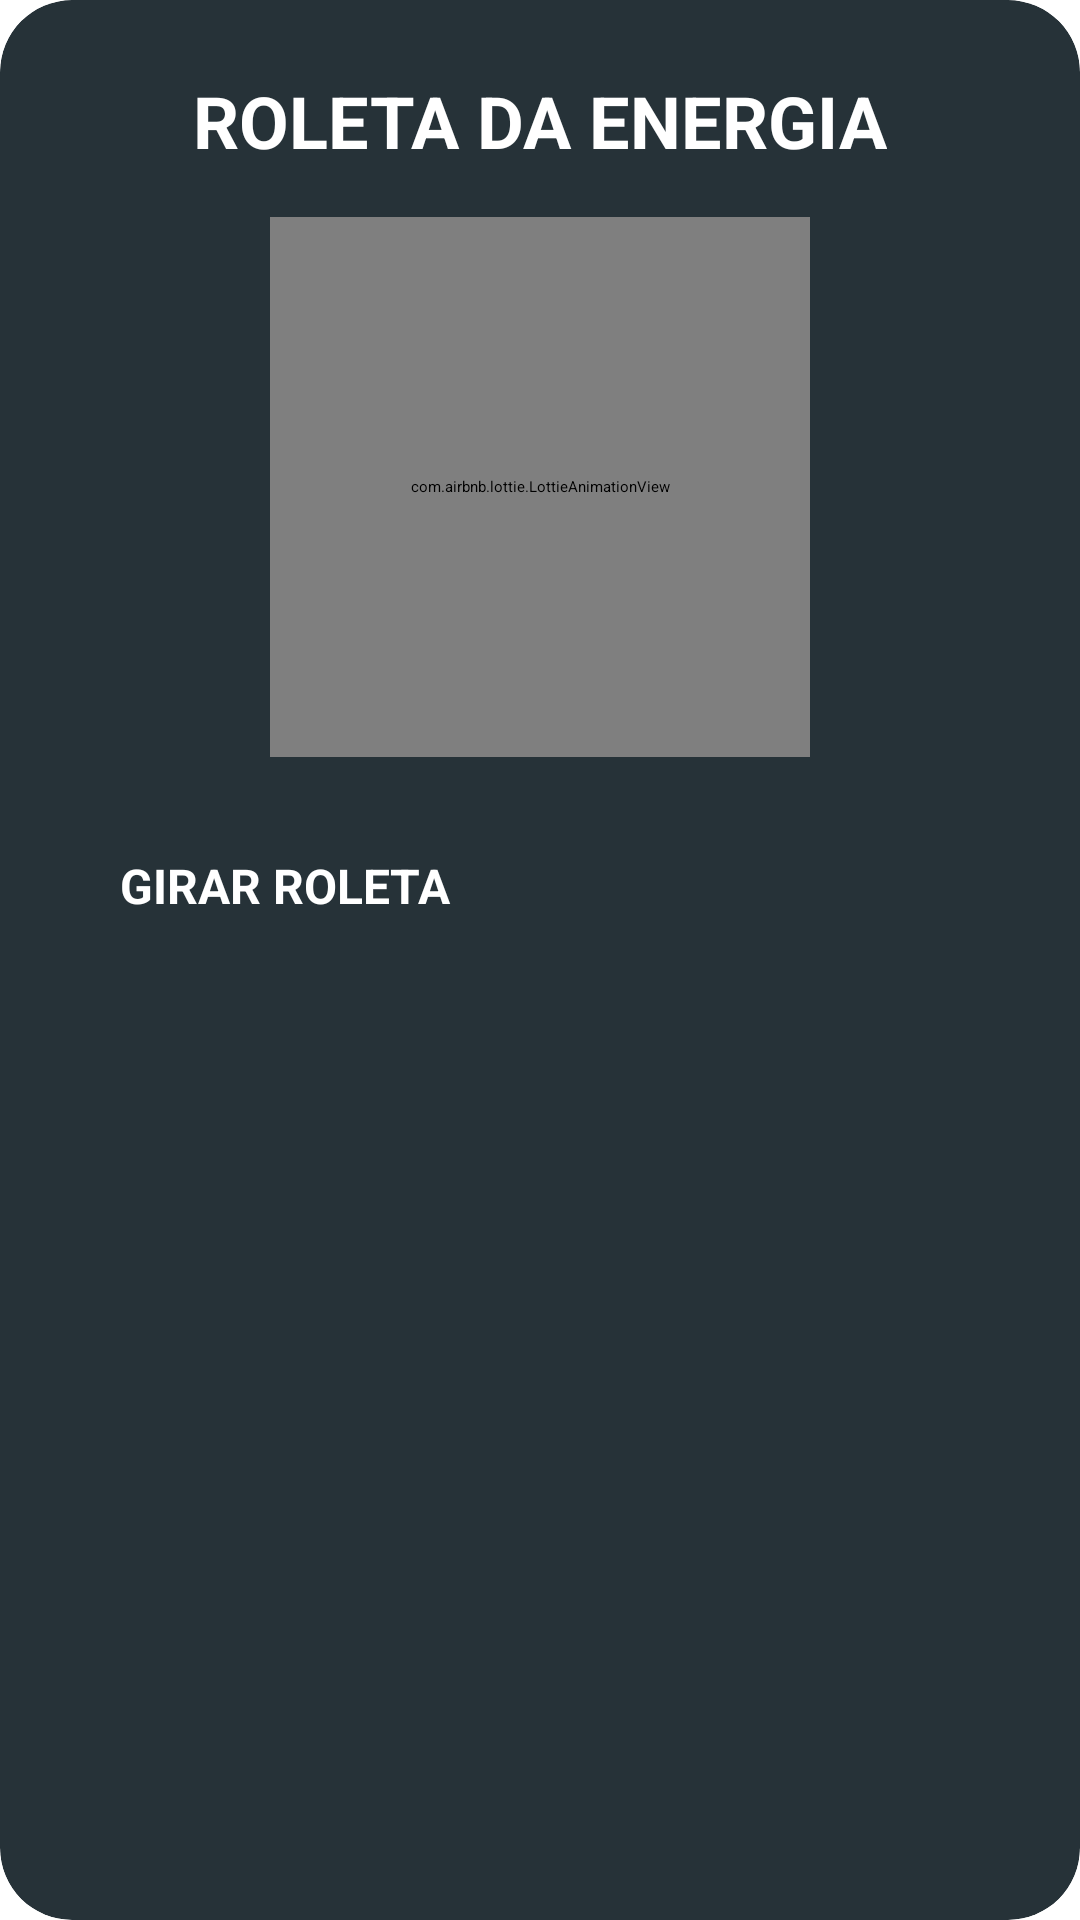

This screen was rendered from an Android layout file. Write that file and the resources it references.
<!-- AndroidManifest.xml: application theme Theme.App.Starting -->
<!-- res/layout/dialog_roleta.xml -->
<?xml version="1.0" encoding="utf-8"?>
<androidx.cardview.widget.CardView
    xmlns:android="http://schemas.android.com/apk/res/android"
    xmlns:app="http://schemas.android.com/apk/res-auto"
    android:layout_width="match_parent"
    android:layout_height="wrap_content"
    android:layout_margin="32dp"
    app:cardCornerRadius="24dp"
    app:cardBackgroundColor="#263238"
    app:cardElevation="16dp">

    <LinearLayout
        android:layout_width="match_parent"
        android:layout_height="wrap_content"
        android:orientation="vertical"
        android:padding="24dp"
        android:gravity="center">

        <TextView
            android:id="@+id/tvRoletaTitulo"
            android:layout_width="wrap_content"
            android:layout_height="wrap_content"
            android:text="ROLETA DA ENERGIA"
            android:textColor="@color/white"
            android:textSize="24sp"
            android:textStyle="bold"
            android:layout_marginBottom="16dp"/>

        <com.airbnb.lottie.LottieAnimationView
            android:id="@+id/lottieRoleta"
            android:layout_width="180dp"
            android:layout_height="180dp"
            android:layout_marginBottom="16dp"
            app:lottie_rawRes="@raw/roleta_animada"
            app:lottie_loop="true"
            app:lottie_autoPlay="false"/>

        <TextView
            android:id="@+id/tvResultadoRoleta"
            android:layout_width="wrap_content"
            android:layout_height="wrap_content"
            android:text="+10 Energia!"
            android:textColor="#00E676"
            android:textSize="26sp"
            android:textStyle="bold"
            android:layout_marginBottom="20dp"
            android:visibility="gone" />

        <Button
            android:id="@+id/btnGirarRoleta"
            android:layout_width="match_parent"
            android:layout_height="wrap_content"
            android:padding="16dp"
            android:backgroundTint="@color/green_button"
            android:text="GIRAR ROLETA"
            android:textColor="@color/white"
            android:textSize="16sp"
            android:textStyle="bold" />
    </LinearLayout>
</androidx.cardview.widget.CardView>
<!-- resources referenced by this layout -->
<resources>
  <color name="green_button">#2E7D32</color>
  <color name="white">#FFFFFF</color>
  <style name="Theme.App.Starting" parent="Theme.SplashScreen">
          <item name="windowSplashScreenBackground">#0D2C3A</item>
  
          <item name="windowSplashScreenAnimatedIcon">@drawable/ic_splash_final</item>
  
          <item name="windowSplashScreenAnimationDuration">1000</item>
          <item name="postSplashScreenTheme">@style/Theme.TransicaoEnergetica</item>
      </style>
  <!-- drawable ic_splash_final (drawable) -->
  <?xml version="1.0" encoding="utf-8"?>
  <layer-list xmlns:android="http://schemas.android.com/apk/res/android">
  
      <item
          android:drawable="@drawable/mundo"
          android:width="120dp"
          android:height="110dp"
          android:gravity="center" />
  
  </layer-list>
  <style name="Theme.TransicaoEnergetica" parent="Base.Theme.TransicaoEnergetica" />
  <!-- drawable mundo: png bitmap (drawable, 363114 bytes) -->
  <style name="Base.Theme.TransicaoEnergetica" parent="Theme.Material3.DayNight.NoActionBar">
          
          
      </style>
</resources>
